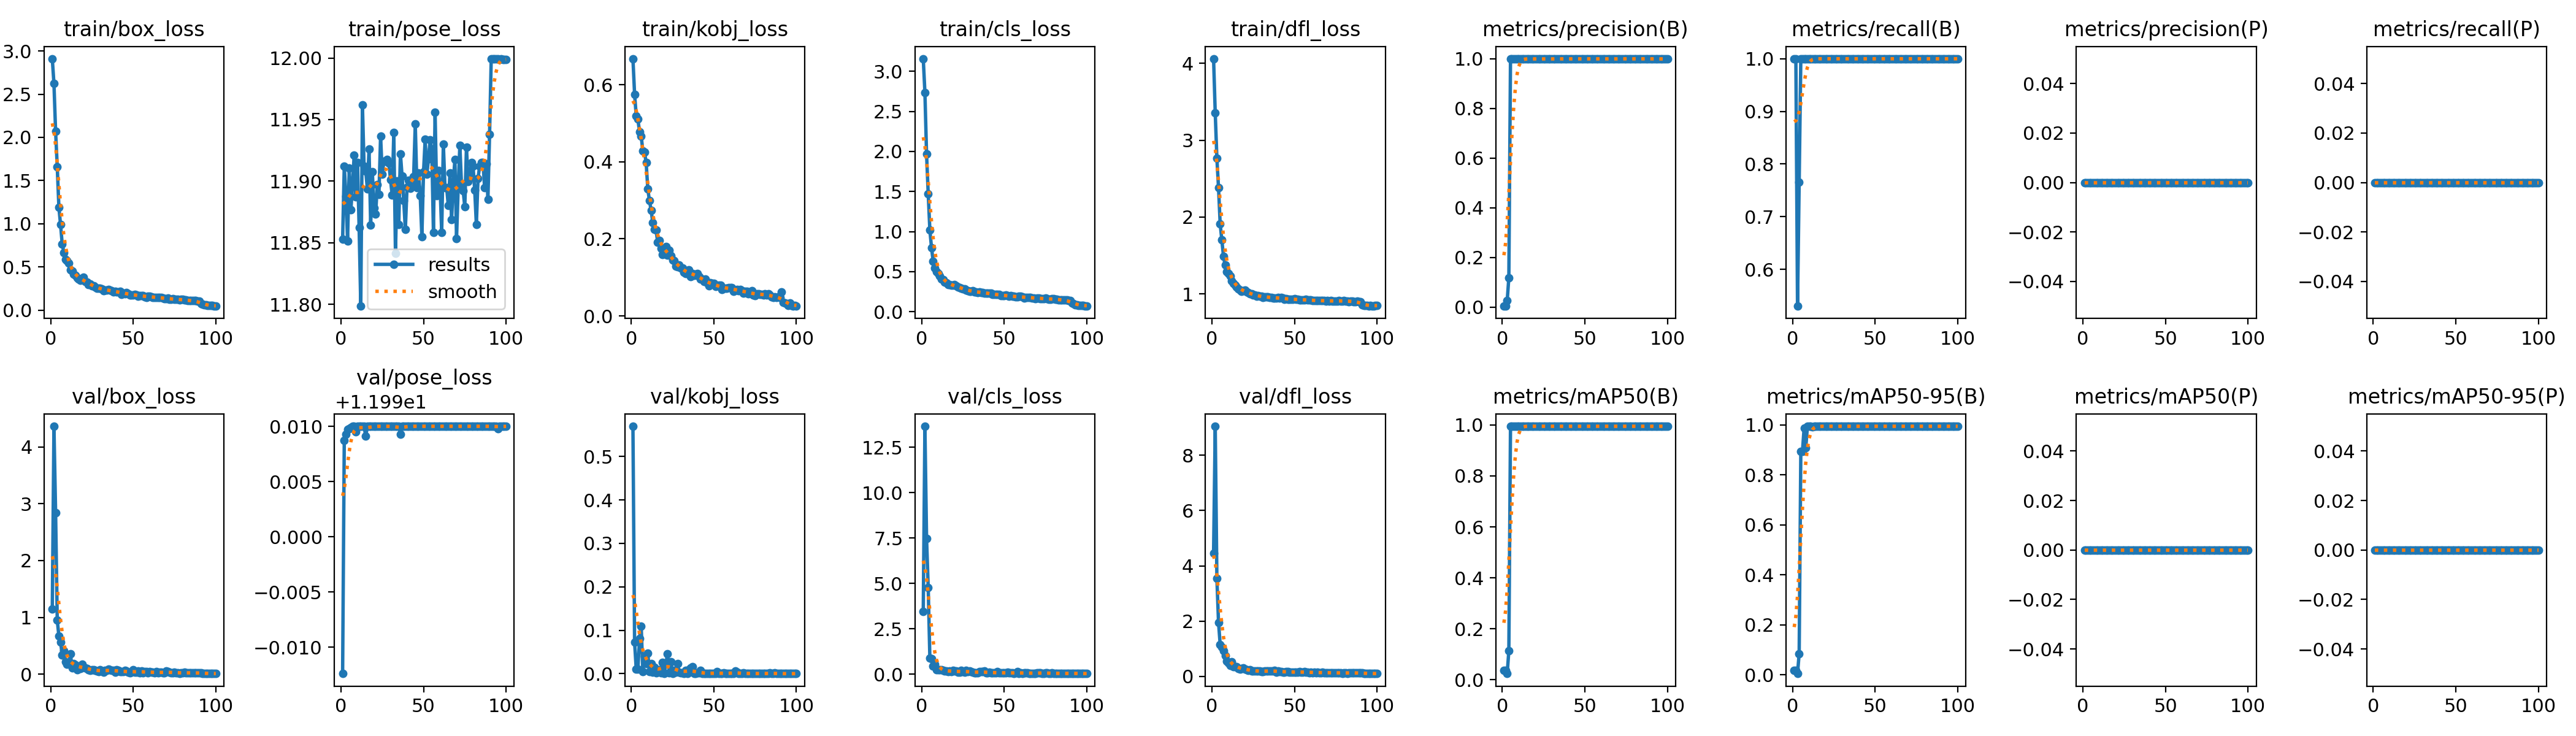

The table this chart was drawn from, first rows:
epoch, time, train/box_loss, train/pose_loss, train/kobj_loss, train/cls_loss, train/dfl_loss, metrics/precision(B), metrics/recall(B), metrics/mAP50(B), metrics/mAP50-95(B), metrics/precision(P), metrics/recall(P), metrics/mAP50(P), metrics/mAP50-95(P), val/box_loss, val/pose_loss, val/kobj_loss, val/cls_loss, val/dfl_loss, lr/pg0, lr/pg1, lr/pg2
1, 800.3, 2.91, 11.85, 0.6672, 3.157, 4.06, 0.00333, 1, 0.03661, 0.01739, 0, 0, 0, 0, 1.149, 11.98, 0.5694, 3.448, 4.458, 0.00066, 0.00066, 0.00066
2, 1530, 2.623, 11.91, 0.5753, 2.736, 3.356, 0.00333, 1, 0.03661, 0.01739, 0, 0, 0, 0, 4.362, 12, 0.07206, 13.65, 9.048, 0.001314, 0.001314, 0.001314
3, 2299, 2.07, 11.89, 0.5187, 1.968, 2.766, 0.02505, 0.53, 0.02374, 0.00495, 0, 0, 0, 0, 2.846, 12, 0.01016, 7.481, 3.55, 0.001954, 0.001954, 0.001954
4, 3039, 1.658, 11.85, 0.5105, 1.472, 2.38, 0.1186, 0.7655, 0.1141, 0.08551, 0, 0, 0, 0, 0.9536, 12, 0.011, 4.769, 1.954, 0.001941, 0.001941, 0.001941
5, 3768, 1.187, 11.91, 0.4777, 1.02, 1.909, 0.9986, 1, 0.995, 0.8943, 0, 0, 0, 0, 0.67, 12, 0.08125, 0.8752, 1.156, 0.001921, 0.001921, 0.001921
6, 4503, 0.9895, 11.88, 0.4671, 0.7999, 1.7, 0.9985, 1, 0.995, 0.8955, 0, 0, 0, 0, 0.5692, 12, 0.1088, 0.847, 1.067, 0.001901, 0.001901, 0.001901
7, 5256, 0.7657, 11.9, 0.4279, 0.6316, 1.491, 0.9994, 1, 0.995, 0.9873, 0, 0, 0, 0, 0.3377, 12, 0.00412, 0.4443, 0.9314, 0.001881, 0.001881, 0.001881
8, 5968, 0.6661, 11.92, 0.4245, 0.5494, 1.373, 0.9995, 1, 0.995, 0.9086, 0, 0, 0, 0, 0.4105, 12, 0.04048, 0.5445, 0.7491, 0.001861, 0.001861, 0.001861
9, 6682, 0.5831, 11.89, 0.3985, 0.5008, 1.286, 0.9995, 1, 0.995, 0.995, 0, 0, 0, 0, 0.22, 12, 0.0229, 0.2417, 0.5429, 0.001842, 0.001842, 0.001842
10, 7431, 0.5746, 11.92, 0.3294, 0.4769, 1.26, 0.9994, 1, 0.995, 0.995, 0, 0, 0, 0, 0.1765, 12, 0.0465, 0.2496, 0.4886, 0.001822, 0.001822, 0.001822
11, 8184, 0.5427, 11.86, 0.2994, 0.4484, 1.231, 0.9994, 1, 0.995, 0.994, 0, 0, 0, 0, 0.1845, 12, 0.00518, 0.2528, 0.4083, 0.001802, 0.001802, 0.001802
12, 8938, 0.4682, 11.8, 0.2741, 0.4103, 1.169, 0.9994, 1, 0.995, 0.9928, 0, 0, 0, 0, 0.3575, 12, 0.02276, 0.2346, 0.5203, 0.001782, 0.001782, 0.001782
13, 9694, 0.4529, 11.96, 0.2429, 0.4021, 1.135, 0.9994, 1, 0.995, 0.995, 0, 0, 0, 0, 0.1147, 12, 0.00357, 0.2038, 0.3431, 0.001762, 0.001762, 0.001762
14, 10452, 0.4169, 11.91, 0.2243, 0.3711, 1.11, 0.9994, 1, 0.995, 0.995, 0, 0, 0, 0, 0.1871, 12, 0.01459, 0.1538, 0.3598, 0.001743, 0.001743, 0.001743
15, 11171, 0.4034, 11.91, 0.2224, 0.3628, 1.092, 0.9995, 1, 0.995, 0.995, 0, 0, 0, 0, 0.1671, 12, 0.00246, 0.1829, 0.3429, 0.001723, 0.001723, 0.001723
16, 11900, 0.3707, 11.89, 0.1909, 0.3424, 1.062, 0.9995, 1, 0.995, 0.995, 0, 0, 0, 0, 0.07848, 12, 0.00402, 0.136, 0.2814, 0.001703, 0.001703, 0.001703
17, 12631, 0.3576, 11.93, 0.1958, 0.3412, 1.052, 0.9993, 1, 0.995, 0.995, 0, 0, 0, 0, 0.1164, 12, 0.00952, 0.1826, 0.2679, 0.001683, 0.001683, 0.001683
18, 13378, 0.3437, 11.86, 0.1759, 0.3284, 1.034, 0.9994, 1, 0.995, 0.995, 0, 0, 0, 0, 0.1057, 12, 0.00184, 0.1242, 0.2908, 0.001663, 0.001663, 0.001663
19, 14120, 0.3491, 11.91, 0.1596, 0.3311, 1.037, 0.9995, 1, 0.995, 0.995, 0, 0, 0, 0, 0.1736, 12, 0.02596, 0.196, 0.3104, 0.001644, 0.001644, 0.001644
20, 14864, 0.3807, 11.88, 0.1728, 0.3358, 1.046, 0.9994, 1, 0.995, 0.995, 0, 0, 0, 0, 0.1199, 12, 0.00028, 0.1647, 0.2747, 0.001624, 0.001624, 0.001624
21, 15609, 0.3327, 11.87, 0.1799, 0.3209, 1.026, 0.9994, 1, 0.995, 0.995, 0, 0, 0, 0, 0.1161, 12, 0.02498, 0.1811, 0.2388, 0.001604, 0.001604, 0.001604
22, 16340, 0.3266, 11.9, 0.1573, 0.309, 1.014, 0.9995, 1, 0.995, 0.995, 0, 0, 0, 0, 0.1004, 12, 0.04545, 0.09593, 0.2301, 0.001584, 0.001584, 0.001584
23, 17073, 0.297, 11.89, 0.1699, 0.2971, 0.9974, 0.9995, 1, 0.995, 0.995, 0, 0, 0, 0, 0.08047, 12, 0.00195, 0.09708, 0.2364, 0.001564, 0.001564, 0.001564
24, 17808, 0.3002, 11.94, 0.1561, 0.296, 1.001, 0.9995, 1, 0.995, 0.995, 0, 0, 0, 0, 0.07258, 12, 0.02803, 0.1882, 0.2014, 0.001545, 0.001545, 0.001545
25, 18542, 0.2799, 11.91, 0.1446, 0.284, 0.9856, 0.9995, 1, 0.995, 0.995, 0, 0, 0, 0, 0.08068, 12, 0.00071, 0.1481, 0.1979, 0.001525, 0.001525, 0.001525
26, 19272, 0.2833, 11.92, 0.143, 0.2872, 0.9857, 0.9995, 1, 0.995, 0.995, 0, 0, 0, 0, 0.08227, 12, 0.00737, 0.08929, 0.1945, 0.001505, 0.001505, 0.001505
27, 20002, 0.2652, 11.92, 0.1293, 0.2711, 0.971, 0.9995, 1, 0.995, 0.995, 0, 0, 0, 0, 0.06979, 12, 0.00372, 0.1892, 0.2043, 0.001485, 0.001485, 0.001485
28, 20728, 0.2527, 11.92, 0.1283, 0.2635, 0.9753, 0.9995, 1, 0.995, 0.995, 0, 0, 0, 0, 0.06256, 12, 0.02253, 0.1459, 0.2069, 0.001465, 0.001465, 0.001465
29, 21453, 0.2519, 11.91, 0.1326, 0.2584, 0.9658, 0.9995, 1, 0.995, 0.995, 0, 0, 0, 0, 0.04768, 12, 0.00353, 0.1568, 0.1982, 0.001446, 0.001446, 0.001446
30, 22178, 0.251, 11.9, 0.1247, 0.2576, 0.9686, 0.9995, 1, 0.995, 0.995, 0, 0, 0, 0, 0.07762, 12, 0.00157, 0.1343, 0.1668, 0.001426, 0.001426, 0.001426
31, 22907, 0.2455, 11.89, 0.125, 0.2609, 0.957, 0.9995, 1, 0.995, 0.995, 0, 0, 0, 0, 0.0635, 12, 0.00175, 0.08699, 0.1737, 0.001406, 0.001406, 0.001406
32, 23636, 0.2242, 11.94, 0.113, 0.2473, 0.9614, 0.9995, 1, 0.995, 0.995, 0, 0, 0, 0, 0.03512, 12, 0.00064, 0.0689, 0.1908, 0.001386, 0.001386, 0.001386
33, 24364, 0.2323, 11.84, 0.1104, 0.2497, 0.958, 0.9995, 1, 0.995, 0.995, 0, 0, 0, 0, 0.06657, 12, 0.00808, 0.07316, 0.2021, 0.001366, 0.001366, 0.001366
34, 25088, 0.2326, 11.9, 0.1098, 0.2414, 0.9605, 0.9995, 1, 0.995, 0.995, 0, 0, 0, 0, 0.07009, 12, 0.00079, 0.07735, 0.1955, 0.001347, 0.001347, 0.001347
35, 25822, 0.2389, 11.86, 0.1196, 0.2445, 0.9565, 0.9995, 1, 0.995, 0.995, 0, 0, 0, 0, 0.08691, 12, 0.00855, 0.1344, 0.2084, 0.001327, 0.001327, 0.001327
36, 26548, 0.2293, 11.92, 0.1025, 0.2422, 0.955, 1, 1, 0.995, 0.995, 0, 0, 0, 0, 0.07674, 12, 0.01356, 0.1398, 0.2052, 0.001307, 0.001307, 0.001307
37, 27279, 0.2217, 11.9, 0.11, 0.2413, 0.9446, 1, 1, 0.995, 0.995, 0, 0, 0, 0, 0.0662, 12, 0.01603, 0.121, 0.1983, 0.001287, 0.001287, 0.001287
38, 28013, 0.2112, 11.88, 0.1051, 0.2347, 0.9434, 0.9995, 1, 0.995, 0.995, 0, 0, 0, 0, 0.07263, 12, 1e-05, 0.1592, 0.2263, 0.001267, 0.001267, 0.001267
39, 28759, 0.2149, 11.86, 0.1089, 0.2328, 0.9456, 0.9995, 1, 0.995, 0.995, 0, 0, 0, 0, 0.03779, 12, 0.0004, 0.07111, 0.1545, 0.001248, 0.001248, 0.001248
40, 29510, 0.2094, 11.89, 0.1108, 0.2328, 0.9523, 0.9995, 1, 0.995, 0.995, 0, 0, 0, 0, 0.07651, 12, 0.00143, 0.0781, 0.2046, 0.001228, 0.001228, 0.001228
41, 30244, 0.2128, 11.9, 0.1019, 0.2288, 0.9448, 1, 1, 0.995, 0.995, 0, 0, 0, 0, 0.06785, 12, 0.00263, 0.09154, 0.1729, 0.001208, 0.001208, 0.001208
42, 30978, 0.2185, 11.89, 0.09501, 0.2317, 0.952, 0.9995, 1, 0.995, 0.995, 0, 0, 0, 0, 0.04772, 12, 0.00745, 0.07218, 0.1726, 0.001188, 0.001188, 0.001188
43, 31716, 0.1846, 11.9, 0.09618, 0.2135, 0.9429, 0.9995, 1, 0.995, 0.995, 0, 0, 0, 0, 0.0437, 12, 0.00011, 0.06208, 0.1624, 0.001168, 0.001168, 0.001168
44, 32454, 0.1956, 11.9, 0.08877, 0.2151, 0.9319, 1, 1, 0.995, 0.995, 0, 0, 0, 0, 0.04796, 12, 0.00078, 0.07414, 0.1614, 0.001149, 0.001149, 0.001149
45, 33196, 0.1914, 11.95, 0.09506, 0.2128, 0.9348, 0.9995, 1, 0.995, 0.995, 0, 0, 0, 0, 0.07122, 12, 0.0006, 0.07583, 0.1825, 0.001129, 0.001129, 0.001129
46, 33931, 0.1991, 11.89, 0.08642, 0.2189, 0.9319, 0.9995, 1, 0.995, 0.995, 0, 0, 0, 0, 0.05358, 12, 0.00031, 0.1252, 0.1739, 0.001109, 0.001109, 0.001109
47, 34665, 0.1853, 11.91, 0.07857, 0.2129, 0.9304, 1, 1, 0.995, 0.995, 0, 0, 0, 0, 0.03421, 12, 0.00087, 0.05948, 0.1646, 0.001089, 0.001089, 0.001089
48, 35401, 0.1743, 11.89, 0.08696, 0.2044, 0.9277, 0.9995, 1, 0.995, 0.995, 0, 0, 0, 0, 0.0293, 12, 0.00117, 0.05828, 0.1514, 0.001069, 0.001069, 0.001069
49, 36135, 0.1753, 11.85, 0.08477, 0.2031, 0.9296, 0.9995, 1, 0.995, 0.995, 0, 0, 0, 0, 0.03804, 12, 0.00055, 0.06179, 0.1589, 0.00105, 0.00105, 0.00105
50, 36866, 0.177, 11.91, 0.0852, 0.2022, 0.9334, 0.9995, 1, 0.995, 0.995, 0, 0, 0, 0, 0.07797, 12, 0.0008, 0.07229, 0.1603, 0.00103, 0.00103, 0.00103
51, 37602, 0.1795, 11.93, 0.07611, 0.2065, 0.9291, 1, 1, 0.995, 0.995, 0, 0, 0, 0, 0.03356, 12, 0.00031, 0.05722, 0.1515, 0.00101, 0.00101, 0.00101
52, 38341, 0.1739, 11.91, 0.07783, 0.2016, 0.9256, 0.9995, 1, 0.995, 0.995, 0, 0, 0, 0, 0.0346, 12, 0.0042, 0.09096, 0.1442, 0.0009902, 0.0009902, 0.0009902
53, 39081, 0.1607, 11.92, 0.08013, 0.19, 0.9243, 1, 1, 0.995, 0.995, 0, 0, 0, 0, 0.06257, 12, 0.0005, 0.07494, 0.1742, 0.0009704, 0.0009704, 0.0009704
54, 39822, 0.1668, 11.93, 0.07916, 0.199, 0.9226, 1, 1, 0.995, 0.995, 0, 0, 0, 0, 0.03028, 12, 1e-05, 0.05394, 0.1638, 0.0009506, 0.0009506, 0.0009506
55, 40566, 0.1636, 11.93, 0.06825, 0.1908, 0.9227, 1, 1, 0.995, 0.995, 0, 0, 0, 0, 0.05389, 12, 0.00025, 0.06709, 0.1506, 0.0009308, 0.0009308, 0.0009308
56, 41314, 0.1659, 11.86, 0.07254, 0.1914, 0.9177, 0.9995, 1, 0.995, 0.995, 0, 0, 0, 0, 0.03003, 12, 0.00179, 0.04654, 0.1656, 0.000911, 0.000911, 0.000911
57, 42022, 0.1546, 11.96, 0.07213, 0.185, 0.926, 0.9995, 1, 0.995, 0.995, 0, 0, 0, 0, 0.04862, 12, 0.00098, 0.05607, 0.1575, 0.0008912, 0.0008912, 0.0008912
58, 42717, 0.1487, 11.89, 0.07113, 0.186, 0.9215, 1, 1, 0.995, 0.995, 0, 0, 0, 0, 0.05035, 12, 0.00073, 0.1267, 0.1645, 0.0008714, 0.0008714, 0.0008714
59, 43412, 0.159, 11.91, 0.07368, 0.192, 0.9212, 0.9995, 1, 0.995, 0.995, 0, 0, 0, 0, 0.02909, 12, 0.00044, 0.03994, 0.1399, 0.0008516, 0.0008516, 0.0008516
60, 44105, 0.163, 11.9, 0.0734, 0.1901, 0.9176, 0.9995, 1, 0.995, 0.995, 0, 0, 0, 0, 0.04528, 12, 0.00062, 0.06079, 0.1449, 0.0008318, 0.0008318, 0.0008318
... 40 more rows
